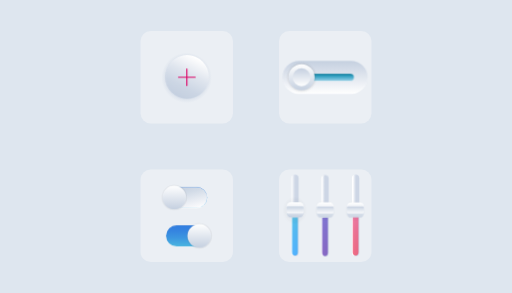
t = 0.00 s
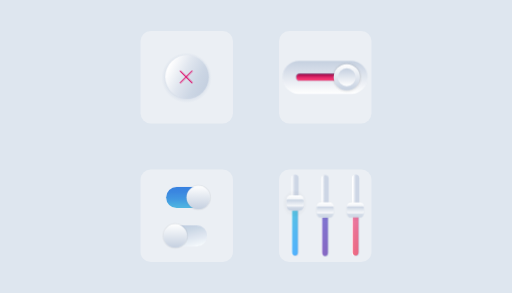
t = 0.70 s
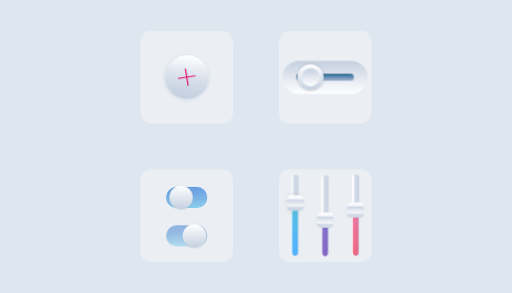
t = 1.38 s
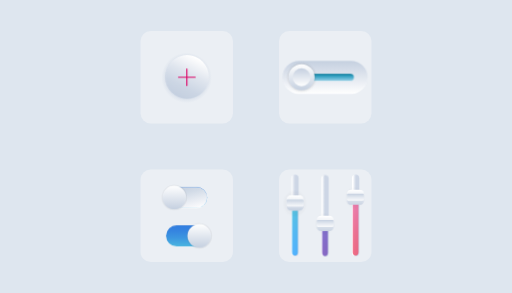
t = 2.00 s
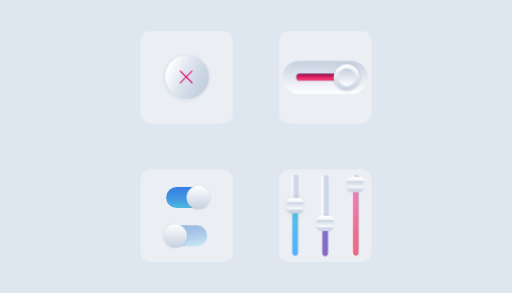
t = 2.70 s
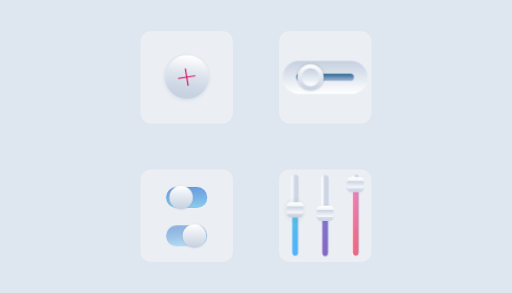
t = 3.38 s

The animated SVG that drew these frames (rendered in a browser with its animation timeline set to each time). Animation: 14 CSS @keyframes rules; one cycle of 4.00 s, repeats indefinitely.

<svg id="eWnoKRItjU91" xmlns="http://www.w3.org/2000/svg" xmlns:xlink="http://www.w3.org/1999/xlink" viewBox="0 0 700 400" shape-rendering="geometricPrecision" text-rendering="geometricPrecision" width="700" height="400" style="background-color:#dee6ef">
<style><![CDATA[
#eWnoKRItjU912_tr {animation: eWnoKRItjU912_tr__tr 4000ms linear infinite normal forwards}@keyframes eWnoKRItjU912_tr__tr { 0% {transform: translate(515.490395px,470.679618px) rotate(0deg)} 12.5% {transform: translate(515.490395px,470.679618px) rotate(-90deg)} 22.5% {transform: translate(515.490395px,470.679618px) rotate(-90deg)} 37.5% {transform: translate(515.490395px,470.679618px) rotate(0deg)} 50% {transform: translate(515.490395px,470.679618px) rotate(0deg)} 62.5% {transform: translate(515.490395px,470.679618px) rotate(-90deg)} 72.5% {transform: translate(515.490395px,470.679618px) rotate(-90deg)} 87.5% {transform: translate(515.490395px,470.679618px) rotate(0deg)} 100% {transform: translate(515.490395px,470.679618px) rotate(0deg)}} #eWnoKRItjU913_tr {animation: eWnoKRItjU913_tr__tr 4000ms linear infinite normal forwards}@keyframes eWnoKRItjU913_tr__tr { 0% {transform: translate(503.389999px,483.134995px) rotate(0deg);animation-timing-function: cubic-bezier(0.55,0.49,0.45,0.94)} 12.5% {transform: translate(503.389999px,483.134995px) rotate(-45.04176deg)} 22.5% {transform: translate(503.389999px,483.134995px) rotate(-45.04176deg)} 37.5% {transform: translate(503.389999px,483.134995px) rotate(0.024956deg)} 50% {transform: translate(503.389999px,483.134995px) rotate(0deg);animation-timing-function: cubic-bezier(0.55,0.49,0.45,0.94)} 62.5% {transform: translate(503.389999px,483.134995px) rotate(-45.04176deg)} 72.5% {transform: translate(503.389999px,483.134995px) rotate(-45.04176deg)} 87.5% {transform: translate(503.389999px,483.134995px) rotate(0.024956deg)} 100% {transform: translate(503.389999px,483.134995px) rotate(0.024956deg)}} #eWnoKRItjU921_to {animation: eWnoKRItjU921_to__to 4000ms linear infinite normal forwards}@keyframes eWnoKRItjU921_to__to { 0% {transform: translate(301px,811.223155px);animation-timing-function: cubic-bezier(0,0,0.58,1)} 12.5% {transform: translate(301px,761.345536px)} 100% {transform: translate(301px,761.345536px)}} #eWnoKRItjU926_to {animation: eWnoKRItjU926_to__to 4000ms linear infinite normal forwards}@keyframes eWnoKRItjU926_to__to { 0% {transform: translate(747px,798.337726px)} 25% {transform: translate(747px,798.337726px);animation-timing-function: cubic-bezier(0,0,0.345,0.995)} 37.5% {transform: translate(748px,807.979855px);animation-timing-function: cubic-bezier(0,0,0.345,0.995)} 62.5% {transform: translate(748px,618.806881px);animation-timing-function: cubic-bezier(0,0,0.345,0.995)} 87.5% {transform: translate(748px,618.806881px)} 100% {transform: translate(751.423782px,810.436881px)}} #eWnoKRItjU931_to {animation: eWnoKRItjU931_to__to 4000ms linear infinite normal forwards}@keyframes eWnoKRItjU931_to__to { 0% {transform: translate(526.688292px,817.404519px)} 25% {transform: translate(526.688292px,817.404519px)} 37.5% {transform: translate(526.688292px,916.103345px);animation-timing-function: cubic-bezier(0,0,0.345,0.995)} 75% {transform: translate(526.688292px,916.103345px)} 87.5% {transform: translate(526.688292px,815.934646px)} 100% {transform: translate(526.688292px,815.934646px)}} #eWnoKRItjU932_to {animation: eWnoKRItjU932_to__to 4000ms linear infinite normal forwards}@keyframes eWnoKRItjU932_to__to { 0% {transform: translate(300px,449.38px);animation-timing-function: cubic-bezier(0,0,0.58,1)} 12.5% {transform: translate(300px,398px);animation-timing-function: cubic-bezier(0,0,0.58,1)} 62.5% {transform: translate(300px,398px)} 75% {transform: translate(300px,449.50917px)} 100% {transform: translate(300px,449.50917px)}} #eWnoKRItjU936_to {animation: eWnoKRItjU936_to__to 4000ms linear infinite normal forwards}@keyframes eWnoKRItjU936_to__to { 0% {transform: translate(523px,449.380013px)} 25% {transform: translate(523px,449.380013px)} 37.5% {transform: translate(523px,548.75px);animation-timing-function: cubic-bezier(0,0,0.345,0.995)} 60% {transform: translate(523px,548.75px);animation-timing-function: cubic-bezier(0,0,0.345,0.995)} 75% {transform: translate(523px,548.75px)} 87.5% {transform: translate(523px,449.509183px)} 100% {transform: translate(523px,449.509183px)}} #eWnoKRItjU940_to {animation: eWnoKRItjU940_to__to 4000ms linear infinite normal forwards}@keyframes eWnoKRItjU940_to__to { 0% {transform: translate(747px,449.380013px)} 37.5% {transform: translate(747px,449.380013px)} 62.5% {transform: translate(747px,260.972668px);animation-timing-function: cubic-bezier(0,0,0.39,1.005)} 87.5% {transform: translate(747px,260.972668px);animation-timing-function: cubic-bezier(0,0,0.39,1.005)} 100% {transform: translate(746.985472px,449.38px)}} #eWnoKRItjU949 {animation: eWnoKRItjU949_c_o 4000ms linear infinite normal forwards}@keyframes eWnoKRItjU949_c_o { 0% {opacity: 0;animation-timing-function: cubic-bezier(0,0,0,0.995)} 25% {opacity: 1;animation-timing-function: cubic-bezier(0,0,0,0.995)} 50% {opacity: 0;animation-timing-function: cubic-bezier(0,0,0,0.995)} 75% {opacity: 1;animation-timing-function: cubic-bezier(0,0,0,0.995)} 100% {opacity: 0}} #eWnoKRItjU952_to {animation: eWnoKRItjU952_to__to 4000ms linear infinite normal forwards}@keyframes eWnoKRItjU952_to__to { 0% {transform: translate(336.203548px,478px);animation-timing-function: cubic-bezier(0,0,0.005,1)} 25% {transform: translate(665px,478px);animation-timing-function: cubic-bezier(0,0,0,0.995)} 50% {transform: translate(336.203548px,478px);animation-timing-function: cubic-bezier(0,0,0.005,1)} 75% {transform: translate(665px,478px);animation-timing-function: cubic-bezier(0,0,0,0.995)} 100% {transform: translate(336.203548px,478px)}} #eWnoKRItjU960 {animation: eWnoKRItjU960_c_o 4000ms linear infinite normal forwards}@keyframes eWnoKRItjU960_c_o { 0% {opacity: 1;animation-timing-function: cubic-bezier(0,0,0.01,0.995)} 25% {opacity: 0} 50% {opacity: 1;animation-timing-function: cubic-bezier(0,0,0.01,0.995)} 75% {opacity: 0} 100% {opacity: 1}} #eWnoKRItjU962_to {animation: eWnoKRItjU962_to__to 4000ms linear infinite normal forwards}@keyframes eWnoKRItjU962_to__to { 0% {transform: translate(394.619995px,348.079971px);animation-timing-function: cubic-bezier(0,0,0.01,0.995)} 25% {transform: translate(571.99px,348.079971px);animation-timing-function: cubic-bezier(0,0,0.21,1)} 50% {transform: translate(394.619995px,348.079971px);animation-timing-function: cubic-bezier(0,0,0.01,0.995)} 75% {transform: translate(571.99px,348.079971px);animation-timing-function: cubic-bezier(0,0,0.21,1)} 100% {transform: translate(394.62px,348.079971px)}} #eWnoKRItjU968 {animation: eWnoKRItjU968_c_o 4000ms linear infinite normal forwards}@keyframes eWnoKRItjU968_c_o { 0% {opacity: 1;animation-timing-function: cubic-bezier(0,0,0.01,0.995)} 25% {opacity: 0} 50% {opacity: 1} 75% {opacity: 0} 100% {opacity: 1}} #eWnoKRItjU970_to {animation: eWnoKRItjU970_to__to 4000ms linear infinite normal forwards}@keyframes eWnoKRItjU970_to__to { 0% {transform: translate(572.619995px,621.080017px);animation-timing-function: cubic-bezier(0,0,0.01,0.995)} 25% {transform: translate(394.638165px,621.08px);animation-timing-function: cubic-bezier(0,0,0.01,0.995)} 50% {transform: translate(572.619995px,621.080017px);animation-timing-function: cubic-bezier(0,0,0.01,0.995)} 75% {transform: translate(394.638165px,621.08px);animation-timing-function: cubic-bezier(0,0,0.01,0.995)} 100% {transform: translate(572.62px,621.08px)}}
]]></style>
<defs><radialGradient id="eWnoKRItjU911-fill" cx="0" cy="0" r="308.708329" spreadMethod="pad" gradientUnits="userSpaceOnUse" gradientTransform="translate(0 0)"><stop id="eWnoKRItjU911-fill-0" offset="3%" stop-color="#fff"/><stop id="eWnoKRItjU911-fill-1" offset="49%" stop-color="#c5d0e0"/><stop id="eWnoKRItjU911-fill-2" offset="64%" stop-color="rgba(197,208,224,0.95)"/><stop id="eWnoKRItjU911-fill-3" offset="78%" stop-color="rgba(197,208,224,0.88)"/><stop id="eWnoKRItjU911-fill-4" offset="88%" stop-color="rgba(197,208,224,0.34)"/><stop id="eWnoKRItjU911-fill-5" offset="95%" stop-color="rgba(197,208,224,0.14)"/><stop id="eWnoKRItjU911-fill-6" offset="100%" stop-color="rgba(197,208,224,0)"/></radialGradient><linearGradient id="eWnoKRItjU912-fill" x1="-116.4" y1="237.77" x2="117.39" y2="-239.8" spreadMethod="pad" gradientUnits="userSpaceOnUse" gradientTransform="translate(0 0)"><stop id="eWnoKRItjU912-fill-0" offset="0%" stop-color="#c5d0e0"/><stop id="eWnoKRItjU912-fill-1" offset="24%" stop-color="#ccd6e4"/><stop id="eWnoKRItjU912-fill-2" offset="58%" stop-color="#dfe5ee"/><stop id="eWnoKRItjU912-fill-3" offset="99%" stop-color="#fefefe"/><stop id="eWnoKRItjU912-fill-4" offset="100%" stop-color="#fff"/></linearGradient><linearGradient id="eWnoKRItjU917-fill" x1="1.88" y1="302" x2="30.06" y2="302" spreadMethod="pad" gradientUnits="userSpaceOnUse" gradientTransform="translate(0 0)"><stop id="eWnoKRItjU917-fill-0" offset="0%" stop-color="#fff"/><stop id="eWnoKRItjU917-fill-1" offset="2%" stop-color="#fefefe"/><stop id="eWnoKRItjU917-fill-2" offset="66%" stop-color="#dae1ec"/><stop id="eWnoKRItjU917-fill-3" offset="100%" stop-color="#cdd6e5"/></linearGradient><linearGradient id="eWnoKRItjU919-fill" x1="14.73" y1="9.06" x2="15.26" y2="578.14" spreadMethod="pad" gradientUnits="userSpaceOnUse" gradientTransform="translate(0 0)"><stop id="eWnoKRItjU919-fill-0" offset="0%" stop-color="#4acfc4"/><stop id="eWnoKRItjU919-fill-1" offset="15%" stop-color="#48c9ce"/><stop id="eWnoKRItjU919-fill-2" offset="70%" stop-color="#3fb3f2"/><stop id="eWnoKRItjU919-fill-3" offset="100%" stop-color="#3cabff"/></linearGradient><linearGradient id="eWnoKRItjU922-fill" x1="7.15" y1="302" x2="30.91" y2="302" spreadMethod="pad" gradientUnits="userSpaceOnUse" gradientTransform="translate(0 0)"><stop id="eWnoKRItjU922-fill-0" offset="0%" stop-color="#fff"/><stop id="eWnoKRItjU922-fill-1" offset="2%" stop-color="#fefefe"/><stop id="eWnoKRItjU922-fill-2" offset="66%" stop-color="#dae1ec"/><stop id="eWnoKRItjU922-fill-3" offset="100%" stop-color="#cdd6e5"/></linearGradient><linearGradient id="eWnoKRItjU924-fill" x1="14.73" y1="9.06" x2="15.26" y2="578.14" spreadMethod="pad" gradientUnits="userSpaceOnUse" gradientTransform="translate(0 0)"><stop id="eWnoKRItjU924-fill-0" offset="0%" stop-color="#ea7cc1"/><stop id="eWnoKRItjU924-fill-1" offset="31%" stop-color="#ec6ea5"/><stop id="eWnoKRItjU924-fill-2" offset="76%" stop-color="#ee5d81"/><stop id="eWnoKRItjU924-fill-3" offset="100%" stop-color="#ef5674"/></linearGradient><linearGradient id="eWnoKRItjU927-fill" x1="5.97" y1="302" x2="27.11" y2="302" spreadMethod="pad" gradientUnits="userSpaceOnUse" gradientTransform="translate(0 0)"><stop id="eWnoKRItjU927-fill-0" offset="0%" stop-color="#fff"/><stop id="eWnoKRItjU927-fill-1" offset="2%" stop-color="#fefefe"/><stop id="eWnoKRItjU927-fill-2" offset="66%" stop-color="#dae1ec"/><stop id="eWnoKRItjU927-fill-3" offset="100%" stop-color="#cdd6e5"/></linearGradient><linearGradient id="eWnoKRItjU929-fill" x1="14.73" y1="9.06" x2="15.26" y2="578.14" spreadMethod="pad" gradientUnits="userSpaceOnUse" gradientTransform="translate(0 0)"><stop id="eWnoKRItjU929-fill-0" offset="0%" stop-color="#6c7ae8"/><stop id="eWnoKRItjU929-fill-1" offset="61%" stop-color="#7461ca"/><stop id="eWnoKRItjU929-fill-2" offset="99%" stop-color="#7855bd"/></linearGradient><radialGradient id="eWnoKRItjU933-fill" cx="0" cy="0" r="84.320411" spreadMethod="pad" gradientUnits="userSpaceOnUse" gradientTransform="matrix(1.01 0 0 1.1 76.8727 87.203)"><stop id="eWnoKRItjU933-fill-0" offset="0%" stop-color="#c5d0e0"/><stop id="eWnoKRItjU933-fill-1" offset="2%" stop-color="rgba(192,203,218,0.98)"/><stop id="eWnoKRItjU933-fill-2" offset="29%" stop-color="rgba(125,132,142,0.63)"/><stop id="eWnoKRItjU933-fill-3" offset="54%" stop-color="rgba(71,75,81,0.36)"/><stop id="eWnoKRItjU933-fill-4" offset="75%" stop-color="rgba(33,34,37,0.2)"/><stop id="eWnoKRItjU933-fill-5" offset="91%" stop-color="rgba(9,9,10,0.04)"/><stop id="eWnoKRItjU933-fill-6" offset="100%" stop-color="rgba(0,0,0,0)"/></radialGradient><linearGradient id="eWnoKRItjU934-fill" x1="62" y1="113" x2="63.74" y2="1.21" spreadMethod="pad" gradientUnits="userSpaceOnUse" gradientTransform="translate(0 0)"><stop id="eWnoKRItjU934-fill-0" offset="0%" stop-color="#c5d0e0"/><stop id="eWnoKRItjU934-fill-1" offset="100%" stop-color="#fff"/></linearGradient><linearGradient id="eWnoKRItjU935-fill" x1="63" y1="0" x2="63" y2="52" spreadMethod="pad" gradientUnits="userSpaceOnUse" gradientTransform="translate(0 0)"><stop id="eWnoKRItjU935-fill-0" offset="0%" stop-color="#c5d0e0"/><stop id="eWnoKRItjU935-fill-1" offset="100%" stop-color="rgba(255,255,255,0.8)"/></linearGradient><radialGradient id="eWnoKRItjU937-fill" cx="0" cy="0" r="79.77" spreadMethod="pad" gradientUnits="userSpaceOnUse" gradientTransform="matrix(1.01 0 0 1.1 76.0424 87.203)"><stop id="eWnoKRItjU937-fill-0" offset="0%" stop-color="#c5d0e0"/><stop id="eWnoKRItjU937-fill-1" offset="2%" stop-color="rgba(192,203,218,0.98)"/><stop id="eWnoKRItjU937-fill-2" offset="29%" stop-color="rgba(125,132,142,0.63)"/><stop id="eWnoKRItjU937-fill-3" offset="54%" stop-color="rgba(71,75,81,0.36)"/><stop id="eWnoKRItjU937-fill-4" offset="75%" stop-color="rgba(33,34,37,0.17)"/><stop id="eWnoKRItjU937-fill-5" offset="91%" stop-color="rgba(9,9,10,0.04)"/><stop id="eWnoKRItjU937-fill-6" offset="100%" stop-color="rgba(0,0,0,0)"/></radialGradient><linearGradient id="eWnoKRItjU938-fill" x1="62.1" y1="124.06" x2="63.74" y2="1.21" spreadMethod="pad" gradientUnits="userSpaceOnUse" gradientTransform="translate(0 0)"><stop id="eWnoKRItjU938-fill-0" offset="0%" stop-color="#c5d0e0"/><stop id="eWnoKRItjU938-fill-1" offset="100%" stop-color="#fff"/></linearGradient><linearGradient id="eWnoKRItjU939-fill" x1="63" y1="0" x2="63" y2="52" spreadMethod="pad" gradientUnits="userSpaceOnUse" gradientTransform="translate(0 0)"><stop id="eWnoKRItjU939-fill-0" offset="0%" stop-color="#c5d0e0"/><stop id="eWnoKRItjU939-fill-1" offset="100%" stop-color="rgba(255,255,255,0.8)"/></linearGradient><radialGradient id="eWnoKRItjU941-fill" cx="0" cy="0" r="79.77" spreadMethod="pad" gradientUnits="userSpaceOnUse" gradientTransform="matrix(1.01 0 0 1.1 75.212 87.203)"><stop id="eWnoKRItjU941-fill-0" offset="0%" stop-color="#c5d0e0"/><stop id="eWnoKRItjU941-fill-1" offset="2%" stop-color="rgba(192,203,218,0.98)"/><stop id="eWnoKRItjU941-fill-2" offset="29%" stop-color="rgba(125,132,142,0.63)"/><stop id="eWnoKRItjU941-fill-3" offset="54%" stop-color="rgba(71,75,81,0.36)"/><stop id="eWnoKRItjU941-fill-4" offset="75%" stop-color="rgba(33,34,37,0.17)"/><stop id="eWnoKRItjU941-fill-5" offset="91%" stop-color="rgba(9,9,10,0.04)"/><stop id="eWnoKRItjU941-fill-6" offset="100%" stop-color="rgba(0,0,0,0)"/></radialGradient><linearGradient id="eWnoKRItjU942-fill" x1="62.1" y1="124.06" x2="63.74" y2="1.21" spreadMethod="pad" gradientUnits="userSpaceOnUse" gradientTransform="translate(0 0)"><stop id="eWnoKRItjU942-fill-0" offset="0%" stop-color="#c5d0e0"/><stop id="eWnoKRItjU942-fill-1" offset="100%" stop-color="#fff"/></linearGradient><linearGradient id="eWnoKRItjU943-fill" x1="63" y1="0" x2="63" y2="52" spreadMethod="pad" gradientUnits="userSpaceOnUse" gradientTransform="translate(0 0)"><stop id="eWnoKRItjU943-fill-0" offset="0%" stop-color="#c5d0e0"/><stop id="eWnoKRItjU943-fill-1" offset="100%" stop-color="rgba(255,255,255,0.8)"/></linearGradient><linearGradient id="eWnoKRItjU946-fill" x1="272" y1="211" x2="272" y2="0" spreadMethod="pad" gradientUnits="userSpaceOnUse" gradientTransform="translate(0 0)"><stop id="eWnoKRItjU946-fill-0" offset="0%" stop-color="#fff"/><stop id="eWnoKRItjU946-fill-1" offset="100%" stop-color="#c5d0e0"/></linearGradient><linearGradient id="eWnoKRItjU948-fill" x1="185" y1="0" x2="185" y2="46.75" spreadMethod="pad" gradientUnits="userSpaceOnUse" gradientTransform="translate(0 0)"><stop id="eWnoKRItjU948-fill-0" offset="0%" stop-color="#087898"/><stop id="eWnoKRItjU948-fill-1" offset="32%" stop-color="#319ebf"/><stop id="eWnoKRItjU948-fill-2" offset="78%" stop-color="#75c1dc"/><stop id="eWnoKRItjU948-fill-3" offset="100%" stop-color="#8dcae2"/></linearGradient><linearGradient id="eWnoKRItjU948-stroke" x1="0.53385" y1="0" x2="0.53385" y2="1" spreadMethod="pad" gradientUnits="objectBoundingBox" gradientTransform="translate(0 0)"><stop id="eWnoKRItjU948-stroke-0" offset="0%" stop-color="#c7d1e1"/><stop id="eWnoKRItjU948-stroke-1" offset="100%" stop-color="#fff"/></linearGradient><linearGradient id="eWnoKRItjU950-fill" x1="185" y1="0" x2="185" y2="46.75" spreadMethod="pad" gradientUnits="userSpaceOnUse" gradientTransform="translate(0 0)"><stop id="eWnoKRItjU950-fill-0" offset="0%" stop-color="#9f0042"/><stop id="eWnoKRItjU950-fill-1" offset="58%" stop-color="#ef2669"/><stop id="eWnoKRItjU950-fill-2" offset="100%" stop-color="#ff3e73"/></linearGradient><linearGradient id="eWnoKRItjU950-stroke" x1="0.457325" y1="0" x2="0.457022" y2="1" spreadMethod="pad" gradientUnits="objectBoundingBox" gradientTransform="translate(0 0)"><stop id="eWnoKRItjU950-stroke-0" offset="0%" stop-color="#c7d1e1"/><stop id="eWnoKRItjU950-stroke-1" offset="100%" stop-color="#fff"/></linearGradient><radialGradient id="eWnoKRItjU954-fill" cx="0" cy="0" r="94" spreadMethod="pad" gradientUnits="userSpaceOnUse" gradientTransform="translate(0 0)"><stop id="eWnoKRItjU954-fill-0" offset="1%" stop-color="#232323"/><stop id="eWnoKRItjU954-fill-1" offset="81%" stop-color="rgba(64,64,64,0.2)"/><stop id="eWnoKRItjU954-fill-2" offset="100%" stop-color="rgba(195,195,195,0)"/></radialGradient><linearGradient id="eWnoKRItjU955-fill" x1="0.01" y1="83.62" x2="0.01" y2="-83.63" spreadMethod="pad" gradientUnits="userSpaceOnUse" gradientTransform="translate(0 0)"><stop id="eWnoKRItjU955-fill-0" offset="0%" stop-color="#c5d0e0"/><stop id="eWnoKRItjU955-fill-1" offset="100%" stop-color="#fff"/></linearGradient><linearGradient id="eWnoKRItjU956-fill" x1="0" y1="-57.15" x2="0" y2="57.14" spreadMethod="pad" gradientUnits="userSpaceOnUse" gradientTransform="translate(0 0)"><stop id="eWnoKRItjU956-fill-0" offset="0%" stop-color="#c5d0e0"/><stop id="eWnoKRItjU956-fill-1" offset="100%" stop-color="#fff"/></linearGradient><linearGradient id="eWnoKRItjU959-fill" x1="146.27" y1="150" x2="146.27" y2="0" spreadMethod="pad" gradientUnits="userSpaceOnUse" gradientTransform="translate(0 0)"><stop id="eWnoKRItjU959-fill-0" offset="0%" stop-color="#4ab5e0"/><stop id="eWnoKRItjU959-fill-1" offset="3%" stop-color="#49b3e0"/><stop id="eWnoKRItjU959-fill-2" offset="42%" stop-color="#3c96e0"/><stop id="eWnoKRItjU959-fill-3" offset="75%" stop-color="#3584e0"/><stop id="eWnoKRItjU959-fill-4" offset="100%" stop-color="#327ee0"/></linearGradient><linearGradient id="eWnoKRItjU961-fill" x1="170.03" y1="168.07" x2="124.28" y2="-11.13" spreadMethod="pad" gradientUnits="userSpaceOnUse" gradientTransform="translate(0 0)"><stop id="eWnoKRItjU961-fill-0" offset="0%" stop-color="#fff"/><stop id="eWnoKRItjU961-fill-1" offset="13%" stop-color="#f6f7fa"/><stop id="eWnoKRItjU961-fill-2" offset="70%" stop-color="#d2dbe7"/><stop id="eWnoKRItjU961-fill-3" offset="100%" stop-color="#c5d0e0"/></linearGradient><radialGradient id="eWnoKRItjU964-fill" cx="0" cy="0" r="95.22" spreadMethod="pad" gradientUnits="userSpaceOnUse" gradientTransform="matrix(0.956966 -0.290201 0.290201 0.956966 -0.009658 0.034179)"><stop id="eWnoKRItjU964-fill-0" offset="0%" stop-color="rgba(77,77,77,0)"/><stop id="eWnoKRItjU964-fill-1" offset="79%" stop-color="rgba(0,0,0,0.1)"/><stop id="eWnoKRItjU964-fill-2" offset="100%" stop-color="rgba(0,0,0,0)"/></radialGradient><linearGradient id="eWnoKRItjU965-fill" x1="0" y1="83.96" x2="0" y2="-83.96" spreadMethod="pad" gradientUnits="userSpaceOnUse" gradientTransform="translate(0 0)"><stop id="eWnoKRItjU965-fill-0" offset="0%" stop-color="#c5d0e0"/><stop id="eWnoKRItjU965-fill-1" offset="100%" stop-color="#fff"/></linearGradient><linearGradient id="eWnoKRItjU967-fill" x1="170.03" y1="168.07" x2="124.28" y2="-11.13" spreadMethod="pad" gradientUnits="userSpaceOnUse" gradientTransform="translate(0 0)"><stop id="eWnoKRItjU967-fill-0" offset="0%" stop-color="#fff"/><stop id="eWnoKRItjU967-fill-1" offset="13%" stop-color="#f6f7fa"/><stop id="eWnoKRItjU967-fill-2" offset="70%" stop-color="#d2dbe7"/><stop id="eWnoKRItjU967-fill-3" offset="100%" stop-color="#c5d0e0"/></linearGradient><linearGradient id="eWnoKRItjU969-fill" x1="146.27" y1="150" x2="146.27" y2="0" spreadMethod="pad" gradientUnits="userSpaceOnUse" gradientTransform="translate(0 0)"><stop id="eWnoKRItjU969-fill-0" offset="0%" stop-color="#4ab5e0"/><stop id="eWnoKRItjU969-fill-1" offset="3%" stop-color="#49b3e0"/><stop id="eWnoKRItjU969-fill-2" offset="42%" stop-color="#3c96e0"/><stop id="eWnoKRItjU969-fill-3" offset="75%" stop-color="#3584e0"/><stop id="eWnoKRItjU969-fill-4" offset="100%" stop-color="#327ee0"/></linearGradient><radialGradient id="eWnoKRItjU972-fill" cx="0" cy="0" r="95.64" spreadMethod="pad" gradientUnits="userSpaceOnUse" gradientTransform="translate(0 0)"><stop id="eWnoKRItjU972-fill-0" offset="1%" stop-color="#000"/><stop id="eWnoKRItjU972-fill-1" offset="100%" stop-color="rgba(0,0,0,0)"/></radialGradient><linearGradient id="eWnoKRItjU973-fill" x1="0" y1="83.96" x2="0" y2="-83.96" spreadMethod="pad" gradientUnits="userSpaceOnUse" gradientTransform="translate(0 0)"><stop id="eWnoKRItjU973-fill-0" offset="0%" stop-color="#c5d0e0"/><stop id="eWnoKRItjU973-fill-1" offset="100%" stop-color="#fff"/></linearGradient></defs><g transform="matrix(.31701 0 0 0.31701 32.827383-20.930782)"><rect width="309.374737" height="309.374737" rx="33.75" ry="33.75" transform="matrix(1.288454 0 0 1.288454 502.469926 198.841081)" fill="#ebeff4" stroke-width="0"/><rect width="309.374737" height="309.374737" rx="33.75" ry="33.75" transform="matrix(1.288454 0 0 1.288454 502.469926 796.384832)" fill="#ebeff4" stroke-width="0"/><rect width="309.374737" height="309.374737" rx="33.75" ry="33.75" transform="matrix(1.288454 0 0 1.288454 1099.940867 198.841081)" fill="#ebeff4" stroke-width="0"/><rect width="309.374737" height="309.374737" rx="33.75" ry="33.75" transform="matrix(1.288454 0 0 1.288454 1099.940867 796.384832)" fill="#ebeff4" stroke-width="0"/><g transform="matrix(.41837 0 0 0.41837 488.959204 198.962177)"><g transform="matrix(.808544 0 0 0.808544 95.760553 92.63599)"><circle r="323.85" transform="matrix(1.04037 0 0 1.04037 509.038638 481.620072)" opacity="0.8" fill="url(#eWnoKRItjU911-fill)"/><g id="eWnoKRItjU912_tr" transform="translate(515.490395,470.679618) rotate(0)"><circle r="278.81" transform="translate(0.000001,-0.000015)" fill="url(#eWnoKRItjU912-fill)"/></g><g id="eWnoKRItjU913_tr" transform="translate(503.389999,483.134995) rotate(0)"><g transform="translate(-503.389999,-483.134995)"><line x1="503.39" y1="377.33" x2="503.39" y2="588.94" transform="translate(8.864775-8.872501)" fill="none" stroke="#dd0a6a" stroke-width="15" stroke-linecap="round" stroke-miterlimit="10"/><line x1="397.58" y1="483.14" x2="609.2" y2="483.14" transform="translate(8.864775-8.872501)" fill="none" stroke="#dd0a6a" stroke-width="15" stroke-linecap="round" stroke-miterlimit="10"/></g></g></g></g><g transform="matrix(.581681 0 0 0.581681 992.103827 717.567951)"><rect width="54.281062" height="604" rx="27.14" ry="27.14" transform="translate(275.856291 173.685071)" fill="url(#eWnoKRItjU917-fill)"/><g mask="url(#eWnoKRItjU920)"><rect width="42.467402" height="594" rx="25.09" ry="25.09" transform="translate(281.716964 178.685071)" fill="url(#eWnoKRItjU919-fill)"/><mask id="eWnoKRItjU920" mask-type="luminance" x="-150%" y="-150%" height="400%" width="400%"><g id="eWnoKRItjU921_to" transform="translate(301,811.223155)"><rect width="156" height="646.259238" rx="0" ry="0" transform="translate(-78,-323.129619)" fill="#d2dbed" stroke-width="0"/></g></mask></g><rect width="54.281062" height="604" rx="27.14" ry="27.14" transform="translate(725.716964 173.685071)" fill="url(#eWnoKRItjU922-fill)"/><g mask="url(#eWnoKRItjU925)"><rect width="42.467402" height="594" rx="25.09" ry="25.09" transform="translate(731.577637 178.685071)" fill="url(#eWnoKRItjU924-fill)"/><mask id="eWnoKRItjU925" mask-type="luminance" x="-150%" y="-150%" height="400%" width="400%"><g id="eWnoKRItjU926_to" transform="translate(747,798.337726)"><rect width="138.269418" height="638.243619" rx="0" ry="0" transform="translate(-69.134709,-319.121809)" fill="#d2dbed" stroke-width="0"/></g></mask></g><rect width="54.281062" height="604" rx="27.14" ry="27.14" transform="translate(498.856291 176.685071)" fill="url(#eWnoKRItjU927-fill)"/><g mask="url(#eWnoKRItjU930)"><rect width="42.467402" height="594" rx="25.09" ry="25.09" transform="translate(504.716964 181.685071)" fill="url(#eWnoKRItjU929-fill)"/><mask id="eWnoKRItjU930" mask-type="luminance" x="-150%" y="-150%" height="400%" width="400%"><g id="eWnoKRItjU931_to" transform="translate(526.688292,817.404519)"><rect width="120.623417" height="654.274857" rx="0" ry="0" transform="translate(-60.311709,-327.137428)" fill="#d2dbed" stroke-width="0"/></g></mask></g><g id="eWnoKRItjU932_to" transform="translate(300,449.38)"><g transform="translate(-300,-439)"><rect width="156" height="176" rx="31.09" ry="31.09" transform="matrix(1.154682 0 0 1.195367 213.373114 323.492775)" opacity="0.1" fill="url(#eWnoKRItjU933-fill)"/><rect width="126" height="113" rx="31.09" ry="31.09" transform="translate(241.43831 367.935071)" fill="url(#eWnoKRItjU934-fill)"/><rect width="126" height="52" rx="8.48" ry="8.48" transform="translate(241.43831 398.435071)" fill="url(#eWnoKRItjU935-fill)"/></g></g><g id="eWnoKRItjU936_to" transform="translate(523,449.380013)"><g transform="translate(-523,-439)"><rect width="156" height="176" rx="31.09" ry="31.09" transform="translate(448.43831 340.685071)" opacity="0.1" fill="url(#eWnoKRItjU937-fill)"/><rect width="126" height="113" rx="31.09" ry="31.09" transform="translate(464.43831 367.935071)" fill="url(#eWnoKRItjU938-fill)"/><rect width="126" height="52" rx="8.48" ry="8.48" transform="translate(464.43831 398.435071)" fill="url(#eWnoKRItjU939-fill)"/></g></g><g id="eWnoKRItjU940_to" transform="translate(747,449.380013)"><g transform="translate(-747,-439)"><rect width="156" height="176" rx="31.09" ry="31.09" transform="translate(672.43831 341.555059)" opacity="0.1" fill="url(#eWnoKRItjU941-fill)"/><rect width="126" height="113" rx="31.09" ry="31.09" transform="translate(688.43831 367.935071)" fill="url(#eWnoKRItjU942-fill)"/><rect width="126" height="52" rx="8.48" ry="8.48" transform="translate(688.43831 398.435071)" fill="url(#eWnoKRItjU943-fill)"/></g></g></g><g transform="matrix(.615558 0 0 0.615558 988.161647 107.424624)"><g transform="matrix(1.097344 0 0 1.097344-48.720672-46.4876)"><rect width="544" height="211" rx="105.5" ry="105.5" transform="translate(231.460865 367.618702)" fill="url(#eWnoKRItjU946-fill)"/></g><g transform="matrix(1.097344 0 0 1.097344-48.697153-46.488088)"><rect width="370" height="46.75" rx="23.37" ry="23.37" transform="translate(318.460865 449.748703)" fill="url(#eWnoKRItjU948-fill)" stroke="url(#eWnoKRItjU948-stroke)" stroke-width="2"/></g><g id="eWnoKRItjU949" transform="matrix(1.097344 0 0 1.097344-48.720672-46.488088)" opacity="0"><rect width="370" height="46.75" rx="23.37" ry="23.37" transform="translate(318.460865 449.748703)" fill="url(#eWnoKRItjU950-fill)" stroke="url(#eWnoKRItjU950-stroke)" stroke-width="2"/></g><g id="eWnoKRItjU952_to" transform="translate(336.203548,478)"><g transform="translate(-665,-478)"><g transform="matrix(1.097344 0 0 1.097344-64.73376-46.530432)" opacity="0.7"><circle r="94" transform="matrix(1.071945 0 0 1.071945 667.960865 473.558703)" fill="url(#eWnoKRItjU954-fill)"/></g><circle r="83.63" transform="matrix(1.097344 0 0 1.097344 667.619086 472.506371)" fill="url(#eWnoKRItjU955-fill)"/><circle r="57.14" transform="matrix(1.097344 0 0 1.097344 667.619086 472.506371)" fill="url(#eWnoKRItjU956-fill)"/></g></g></g><g transform="matrix(.606321 0 0 0.606321 405.986366 711.962881)"><g><rect width="292.54" height="150" rx="75" ry="75" transform="translate(340.927871 263.184259)" fill="url(#eWnoKRItjU959-fill)"/></g><g id="eWnoKRItjU960"><rect width="292.55" height="150.4" rx="75" ry="75" transform="matrix(1 0 0 1.000533 340.927871 263.144284)" fill="url(#eWnoKRItjU961-fill)" stroke="#fff"/></g><g id="eWnoKRItjU962_to" transform="translate(394.619995,348.079971)"><g transform="translate(-394.619995,-348.079971)"><g><circle r="94.38" transform="translate(399.56787 338.18426)" fill="url(#eWnoKRItjU964-fill)"/></g><circle r="83.96" transform="translate(398.937871 337.55426)" fill="url(#eWnoKRItjU965-fill)"/></g></g><g><rect width="292.54" height="150" rx="75" ry="75" transform="translate(340.927871 536.184259)" fill="url(#eWnoKRItjU967-fill)"/></g><g id="eWnoKRItjU968"><rect width="292.54" height="150" rx="75" ry="75" transform="translate(340.927871 536.184259)" fill="url(#eWnoKRItjU969-fill)"/></g><g id="eWnoKRItjU970_to" transform="translate(572.619995,621.080017)"><g transform="translate(-572.619995,-621.080017)"><g><circle r="94.38" transform="translate(577.56787 611.184259)" opacity="0.5" fill="url(#eWnoKRItjU972-fill)"/></g><circle r="83.96" transform="translate(576.937871 610.554259)" fill="url(#eWnoKRItjU973-fill)"/></g></g></g></g></svg>
